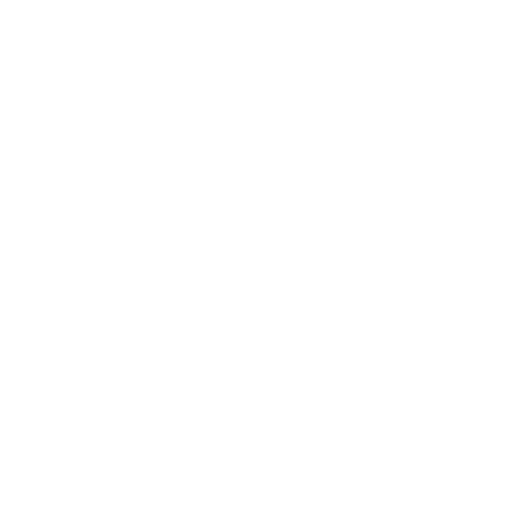
t = 0.00 s
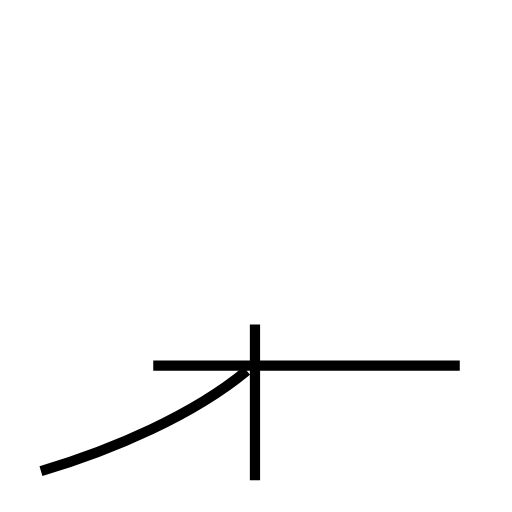
t = 2.03 s
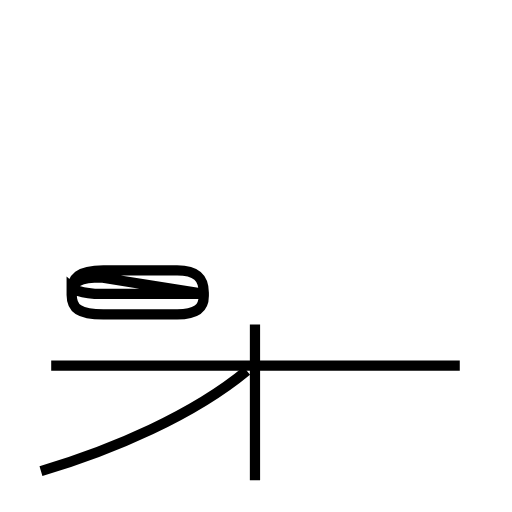
t = 4.08 s
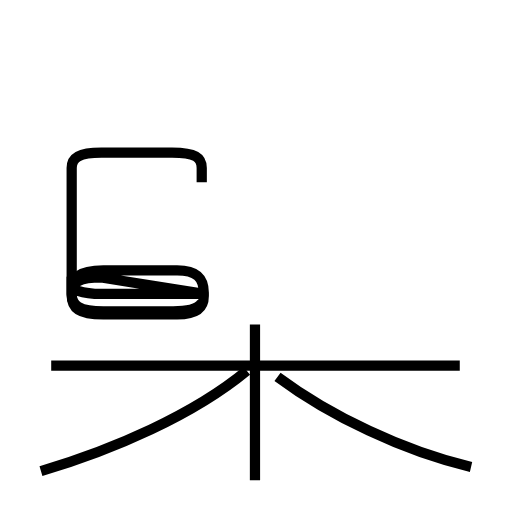
t = 5.96 s
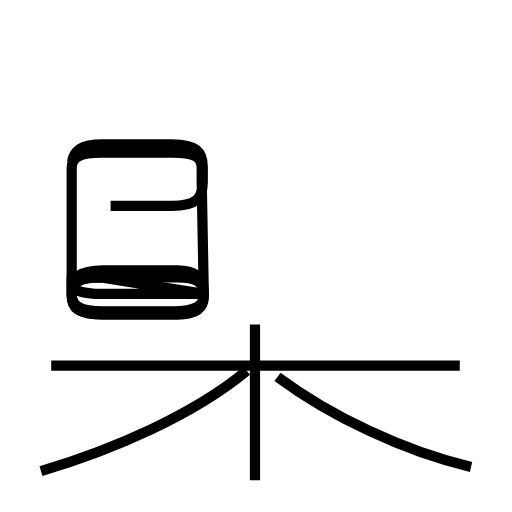
t = 8.02 s
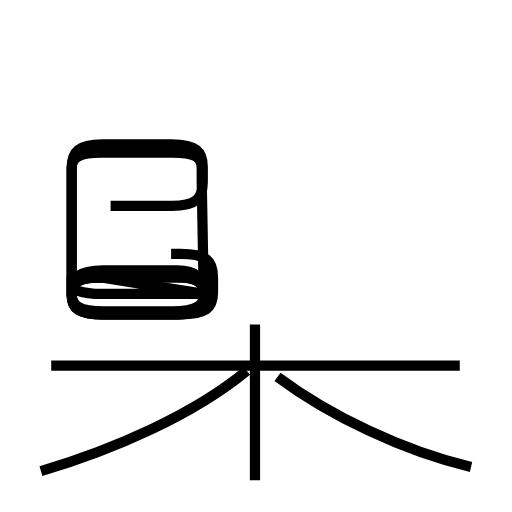
t = 10.00 s

The animated SVG that drew these frames (rendered in a browser with its animation timeline set to each time). Animation: 7 SMIL elements (animate=7); frames cover the first 10.00 s.

<?xml version='1.0' encoding='utf-8'?>
<svg viewBox="0.0 -6.0 50.0 50.0" version="1.1" xmlns="http://www.w3.org/2000/svg"><rect x="-1000" y="-1000" width="2000" height="2000" stroke="white" fill="white" /><g style="fill:none;stroke:#000000;stroke-width:1"><path d="M 4.0 2.0 C 11.1 -0.1 18.9 -3.5 24.1 -7.8 " transform="translate(0.0 38.0)" stroke-dasharray="22.499626412912495" stroke-dashoffset="22.499626412912495"><animate attributeName="stroke-dashoffset" from="22.499626412912495" to="0" dur="0.6749887923873749s" begin="0s; anim_end.end" fill="freeze" id="anim0" /></path><path d="M 24.9 2.9 L 24.9 -12.3 " transform="translate(0.0 38.0)" stroke-dasharray="15.200000000000001" stroke-dashoffset="15.200000000000001"><animate attributeName="stroke-dashoffset" from="15.200000000000001" to="0" dur="0.456s" begin="anim0.end" fill="freeze" id="anim1" /></path><path d="M 44.9 -8.3 L 5.0 -8.3 " transform="translate(0.0 38.0)" stroke-dasharray="39.9" stroke-dashoffset="39.9"><animate attributeName="stroke-dashoffset" from="39.9" to="0" dur="1.1969999999999998s" begin="anim1.end" fill="freeze" id="anim2" /></path><path d="M 19.9 -15.3 L 9.9 -15.3 C 7.7 -15.3 7.0 -15.9 7.0 -15.9 L 7.0 -15.4 C 7.0 -16.9 7.7 -17.6 10.1 -17.6 L 17.3 -17.6 C 19.2 -17.6 19.9 -16.9 19.9 -15.4 L 19.9 -15.1 C 19.9 -13.9 19.2 -13.3 17.3 -13.3 L 10.1 -13.3 C 7.7 -13.3 7.0 -13.9 7.0 -15.2 L 7.0 -15.4 C 7.0 -16.4 7.7 -16.9 9.9 -16.9 Z " transform="translate(0.0 38.0)" stroke-dasharray="58.37138253539879" stroke-dashoffset="58.37138253539879"><animate attributeName="stroke-dashoffset" from="58.37138253539879" to="0" dur="1.7511414760619635s" begin="anim2.end" fill="freeze" id="anim3" /></path><path d="M 46.0 1.6 C 39.5 0.1 32.2 -3.4 27.1 -7.2 " transform="translate(0.0 38.0)" stroke-dasharray="20.9808352188802" stroke-dashoffset="20.9808352188802"><animate attributeName="stroke-dashoffset" from="20.9808352188802" to="0" dur="0.6294250565664059s" begin="anim3.end" fill="freeze" id="anim4" /></path><path d="M 19.7 -26.2 L 19.7 -27.6 C 19.7 -28.6 19.1 -29.1 16.8 -29.1 L 9.9 -29.1 C 7.7 -29.1 7.0 -28.6 7.0 -27.6 L 7.0 -15.3 C 7.0 -14.2 7.7 -13.6 10.1 -13.6 L 16.9 -13.6 C 19.2 -13.6 19.9 -14.2 19.9 -15.2 L 19.9 -15.4 C 19.9 -16.4 19.2 -16.9 17.3 -16.9 L 9.9 -16.9 C 7.7 -16.9 7.0 -16.4 7.0 -15.4 L 7.0 -15.2 C 7.0 -13.9 7.7 -13.3 9.9 -13.3 L 17.3 -13.3 C 19.2 -13.3 19.9 -13.9 19.9 -15.3 Z " transform="translate(0.0 38.0)" stroke-dasharray="83.62082014588671" stroke-dashoffset="83.62082014588671"><animate attributeName="stroke-dashoffset" from="83.62082014588671" to="0" dur="2.5086246043766014s" begin="anim4.end" fill="freeze" id="anim5" /></path><path d="M 10.8 -23.9 L 16.8 -23.9 C 19.1 -23.9 19.8 -24.6 19.8 -26.2 L 19.8 -27.7 C 19.8 -29.2 19.1 -29.9 16.8 -29.9 L 10.0 -29.9 C 7.7 -29.9 7.0 -29.2 7.0 -27.6 L 7.0 -15.3 C 7.0 -13.9 7.7 -13.3 10.0 -13.3 L 16.9 -13.3 C 19.2 -13.3 19.9 -13.9 19.9 -15.2 L 19.9 -15.4 C 19.9 -16.4 19.2 -16.9 17.3 -16.9 L 10.0 -16.9 C 7.7 -16.9 7.0 -16.4 7.0 -15.4 L 7.0 -15.2 C 7.0 -13.9 7.7 -13.3 10.8 -13.3 L 17.6 -13.3 C 20.1 -13.3 20.8 -13.9 20.8 -15.4 L 20.8 -16.9 C 20.8 -18.6 20.1 -19.2 17.6 -19.2 L 10.8 -19.2 C 8.3 -19.2 7.7 -18.6 7.7 -16.9 L 7.7 -15.3 L 7.7 -13.0" transform="translate(0.0 38.0)" stroke-dasharray="107.17847507377714" stroke-dashoffset="107.17847507377714"><animate attributeName="stroke-dashoffset" from="107.17847507377714" to="0" dur="3.215354252213314s" begin="anim5.end" fill="freeze" id="anim_end" /></path></g></svg>
